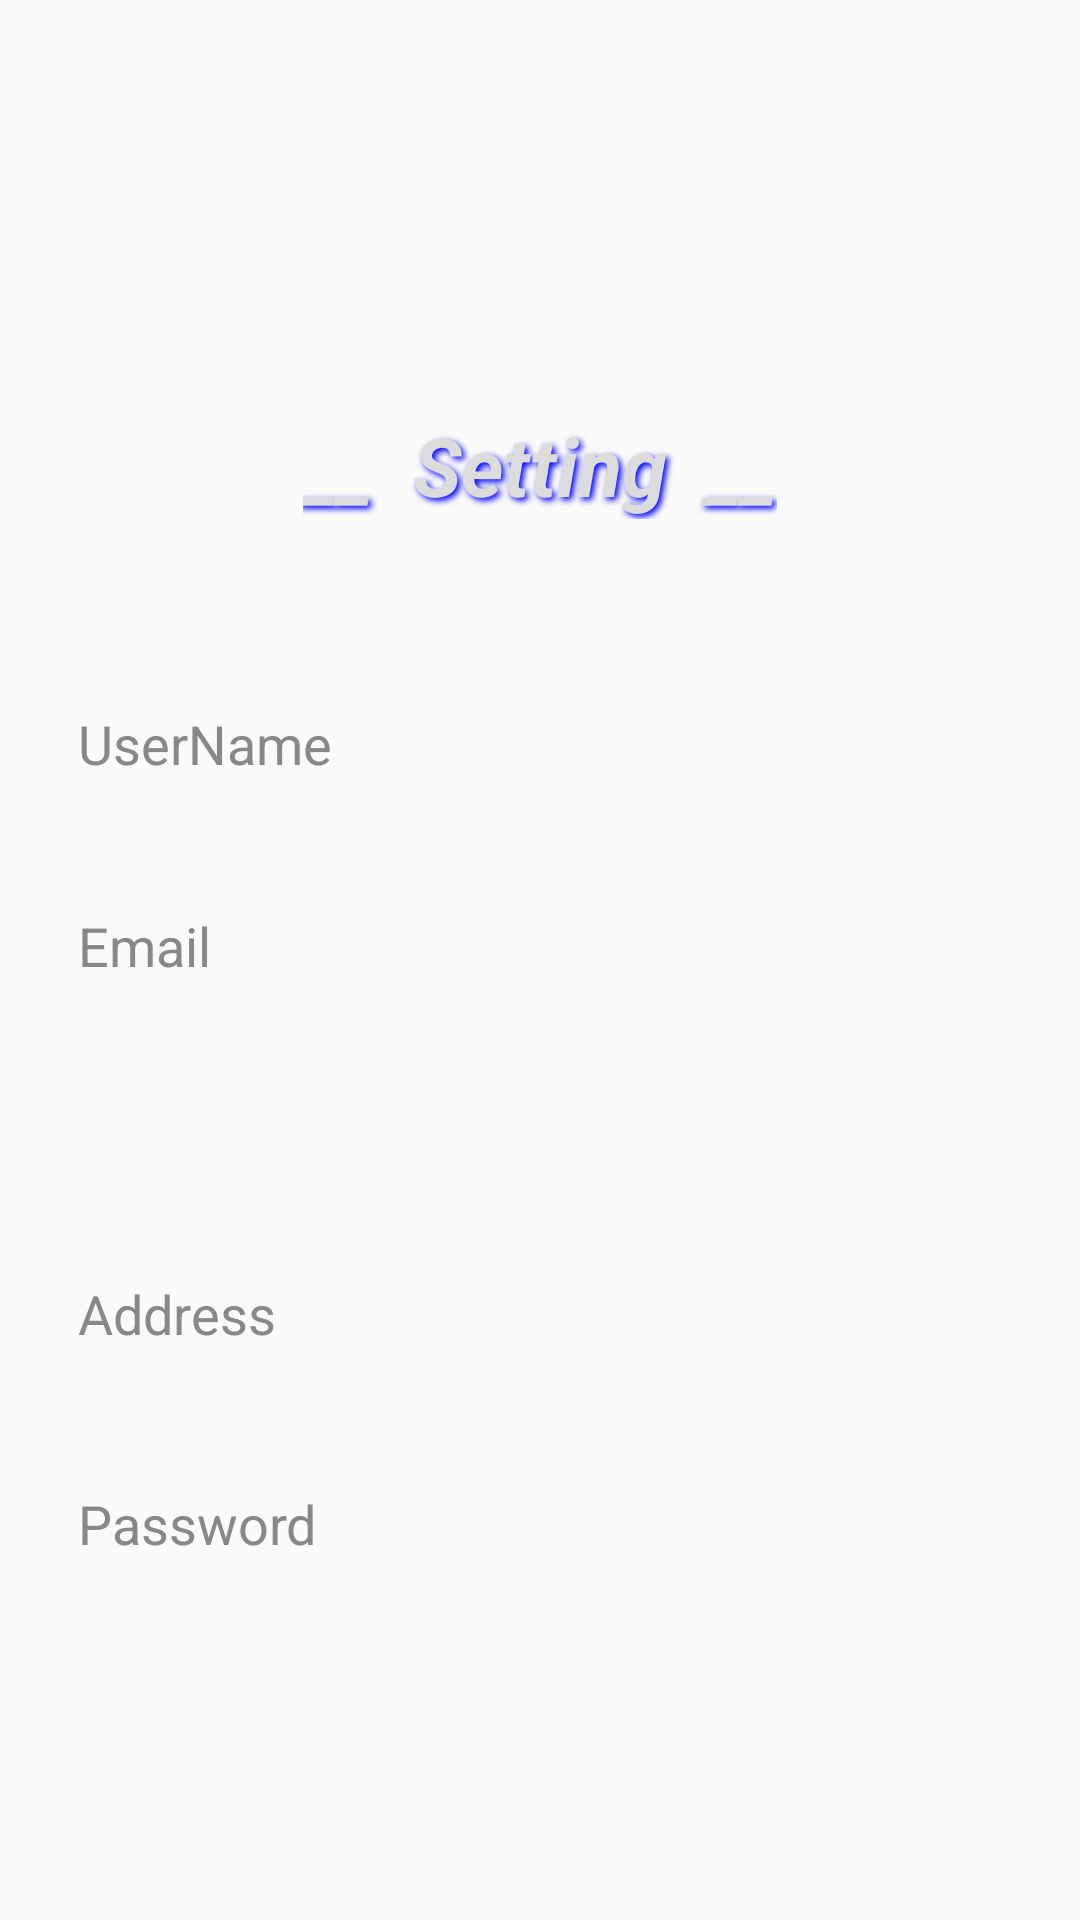

Android layout source for this screen:
<!-- AndroidManifest.xml: application theme Theme.RentingCar -->
<!-- res/layout/activity_settings.xml -->
<?xml version="1.0" encoding="utf-8"?>
<androidx.constraintlayout.widget.ConstraintLayout
    xmlns:android="http://schemas.android.com/apk/res/android"
    xmlns:app="http://schemas.android.com/apk/res-auto"
    xmlns:tools="http://schemas.android.com/tools"
    android:id="@+id/main"
    android:layout_width="match_parent"
    android:layout_height="match_parent"
    tools:context=".AddCar">

    <ImageView
        android:id="@+id/fullscreen_image"
        android:layout_width="match_parent"
        android:layout_height="match_parent"
        android:src="@drawable/background"
        android:scaleType="centerCrop"
        android:adjustViewBounds="true"
        app:layout_constraintTop_toTopOf="parent"
        app:layout_constraintBottom_toBottomOf="parent"
        app:layout_constraintStart_toStartOf="parent"
        app:layout_constraintEnd_toEndOf="parent" />

    <LinearLayout
        android:id="@+id/car_details_container"
        android:layout_width="0dp"
        android:layout_height="wrap_content"
        android:orientation="vertical"
        android:gravity="center"
        android:padding="16dp"
        app:layout_constraintTop_toTopOf="parent"
        app:layout_constraintBottom_toBottomOf="parent"
        app:layout_constraintStart_toStartOf="parent"
        app:layout_constraintEnd_toEndOf="parent">

        <TextView
            android:id="@+id/welcome_text"
            android:layout_width="wrap_content"
            android:layout_height="wrap_content"
            android:layout_margin="50dp"
            android:gravity="center"
            android:text="__  Setting  __"
            android:textColor="#dcdcdc"
            android:textSize="27dp"
            android:textStyle="bold|italic"
            android:shadowColor="#0000ff"
            android:shadowDx="3"
            android:shadowDy="3"
            android:shadowRadius="5"/>
        <EditText
            android:id="@+id/UserName"
            android:hint="UserName"
            android:layout_width="match_parent"
            android:layout_height="50dp"
            android:layout_marginBottom="20dp"
            android:textSize="18sp"
            android:padding="10dp"
            android:textColor="#000000"
            android:textColorHint="#888888"
            android:background="@android:color/transparent"/>

        <EditText
            android:id="@+id/Email"
            android:hint="Email"
            android:layout_width="match_parent"
            android:layout_height="100dp"
            android:layout_marginBottom="20dp"
            android:textSize="18sp"
            android:padding="10dp"
            android:textColor="#000000"
            android:textColorHint="#888888"
            android:background="@android:color/transparent"
            android:gravity="top"
            android:inputType="textMultiLine"/>

        <EditText
            android:id="@+id/Address"
            android:hint="Address"
            android:layout_width="match_parent"
            android:layout_height="50dp"
            android:layout_marginBottom="20dp"
            android:textSize="18sp"
            android:padding="10dp"
            android:textColor="#000000"
            android:textColorHint="#888888"
            android:background="@android:color/transparent"
            android:inputType="numberDecimal"/>
        <EditText
            android:id="@+id/Password"
            android:hint="Password"
            android:layout_width="match_parent"
            android:layout_height="50dp"
            android:layout_marginBottom="20dp"
            android:textSize="18sp"
            android:padding="10dp"
            android:inputType="textPassword"
            android:textColor="#000000"
            android:textColorHint="#888888"
            android:background="@android:color/transparent"/>




    </LinearLayout>
</androidx.constraintlayout.widget.ConstraintLayout>
<!-- resources referenced by this layout -->
<resources>
  <style name="Theme.RentingCar" parent="Base.Theme.RentingCar" />
  <style name="Base.Theme.RentingCar" parent="Theme.AppCompat.Light.NoActionBar">
          
          
      </style>
</resources>
